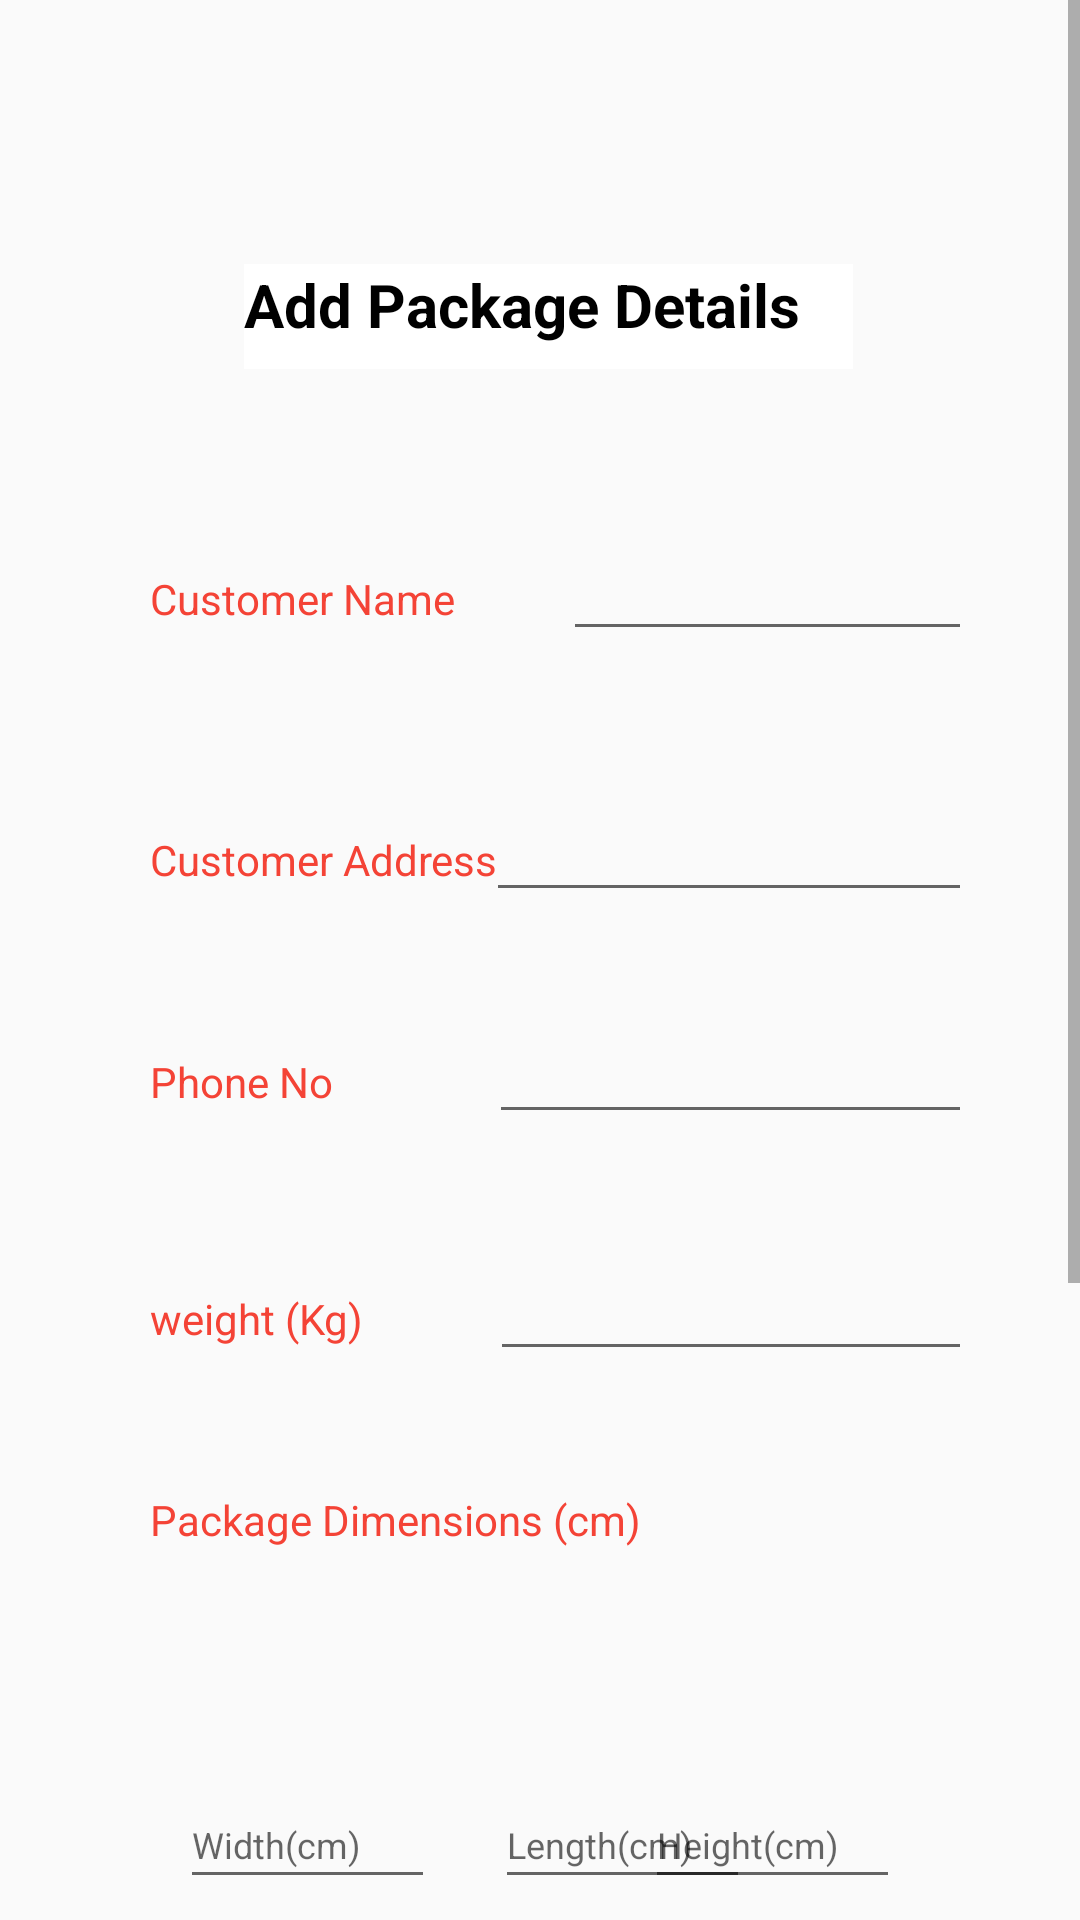

Write the Android layout XML for this screen, with the resource values it uses.
<!-- AndroidManifest.xml: application theme Theme.BeesCourier -->
<!-- res/layout/activity_main.xml -->
<?xml version="1.0" encoding="utf-8"?>
<ScrollView xmlns:android="http://schemas.android.com/apk/res/android"
    xmlns:app="http://schemas.android.com/apk/res-auto"
    xmlns:tools="http://schemas.android.com/tools"
    android:layout_height="match_parent"
     android:layout_width="match_parent">

    <androidx.constraintlayout.widget.ConstraintLayout
        android:layout_width="match_parent"
        android:layout_height="wrap_content"
        android:padding="40dp"
        tools:context=".MainActivity">

        <EditText
            android:id="@+id/personName"
            android:layout_width="wrap_content"
            android:layout_height="wrap_content"
            android:layout_marginStart="36dp"
            android:ems="10"
            android:inputType="textPersonName"
            app:layout_constraintBaseline_toBaselineOf="@+id/textView2"
            app:layout_constraintEnd_toEndOf="parent"
            app:layout_constraintHorizontal_bias="0.0"
            app:layout_constraintStart_toEndOf="@+id/textView2"/>

        <TextView
            android:id="@+id/textView"
            android:layout_width="203dp"
            android:layout_height="35dp"
            android:layout_marginTop="48dp"
            android:background="@color/white"
            android:text="@string/view_package"
            android:textColor="@color/black"
            android:textSize="20sp"
            android:textStyle="bold"
            app:layout_constraintBottom_toTopOf="@+id/personName"
            app:layout_constraintEnd_toEndOf="parent"
            app:layout_constraintHorizontal_bias="0.537"
            app:layout_constraintStart_toStartOf="parent"
            app:layout_constraintTop_toTopOf="parent"
            app:layout_constraintVertical_bias="0.0" />

        <EditText
            android:id="@+id/pkgWeight"
            android:layout_width="wrap_content"
            android:layout_height="wrap_content"
            android:layout_marginStart="100dp"
            android:layout_marginEnd="5dp"
            android:ems="10"
            android:inputType="numberDecimal"
            app:layout_constraintBaseline_toBaselineOf="@+id/textView5"
            app:layout_constraintEnd_toEndOf="parent"
            app:layout_constraintStart_toEndOf="@+id/textView5" />


        <EditText
            android:id="@+id/personAddress"
            android:layout_width="wrap_content"
            android:layout_height="wrap_content"
            android:layout_marginStart="50dp"
            android:layout_marginEnd="2dp"
            android:ems="10"
            android:inputType="textPersonName"
            app:layout_constraintBaseline_toBaselineOf="@+id/textView3"
            app:layout_constraintEnd_toEndOf="parent"
            app:layout_constraintStart_toEndOf="@+id/textView3" />

        <EditText
            android:id="@+id/personPhone"
            android:layout_width="wrap_content"
            android:layout_height="wrap_content"
            android:layout_marginStart="110dp"
            android:layout_marginEnd="5dp"
            android:ems="10"
            android:inputType="phone"
            app:layout_constraintBaseline_toBaselineOf="@+id/textView4"
            app:layout_constraintEnd_toEndOf="parent"
            app:layout_constraintStart_toEndOf="@+id/textView4" />


        <EditText
            android:id="@+id/pkgW"
            android:layout_width="85dp"
            android:layout_height="39dp"
            android:layout_marginStart="20dp"
            android:ems="10"
            android:hint="@string/W_width"
            android:inputType="number"
            android:textSize="12sp"
            app:layout_constraintBaseline_toBaselineOf="@+id/pkgL"
            app:layout_constraintStart_toStartOf="parent" />

        <TextView
            android:id="@+id/textView2"
            android:layout_width="wrap_content"
            android:layout_height="wrap_content"
            android:layout_marginStart="10dp"
            android:layout_marginTop="150dp"
            android:text="@string/view_name"
            android:textColor="#F44336"
            app:layout_constraintStart_toStartOf="parent"
            app:layout_constraintTop_toTopOf="parent" />

        <TextView
            android:id="@+id/textView3"
            android:layout_width="wrap_content"
            android:layout_height="wrap_content"
            android:layout_marginStart="10dp"
            android:layout_marginTop="68dp"
            android:text="@string/view_Address"
            android:textColor="#F44336"
            app:layout_constraintStart_toStartOf="parent"
            app:layout_constraintTop_toBottomOf="@+id/textView2" />

        <TextView
            android:id="@+id/textView4"
            android:layout_width="wrap_content"
            android:layout_height="wrap_content"
            android:layout_marginStart="10dp"
            android:layout_marginTop="55dp"
            android:text="@string/view_Pno"
            android:textColor="#F44336"
            app:layout_constraintStart_toStartOf="parent"
            app:layout_constraintTop_toBottomOf="@+id/textView3" />

        <TextView
            android:id="@+id/textView5"
            android:layout_width="wrap_content"
            android:layout_height="wrap_content"
            android:layout_marginStart="10dp"
            android:layout_marginTop="60dp"
            android:text="@string/view_weight"
            android:textColor="#F44336"
            app:layout_constraintStart_toStartOf="parent"
            app:layout_constraintTop_toBottomOf="@+id/textView4" />


        <Button
            android:id="@+id/button"
            android:layout_width="250dp"
            android:layout_height="60dp"
            android:layout_marginTop="40dp"
            android:onClick="saveUser"
            android:text="@string/ready_to_shipped"
            android:textColor="#FFFFFF"
            android:background="@drawable/custom_button"
            app:layout_constraintEnd_toEndOf="parent"
            app:layout_constraintHorizontal_bias="0.508"
            app:layout_constraintStart_toStartOf="parent"
            app:layout_constraintTop_toBottomOf="@+id/radioGroup"
            android:textAllCaps="false"/>

        <TextView
            android:id="@+id/textView6"
            android:layout_width="wrap_content"
            android:layout_height="wrap_content"
            android:layout_marginStart="10dp"
            android:layout_marginTop="40dp"
            android:text="@string/view_PD"
            android:textColor="#F44336"
            android:textSize="14sp"
            app:layout_constraintStart_toStartOf="parent"
            app:layout_constraintTop_toBottomOf="@+id/pkgWeight" />

        <EditText
            android:id="@+id/pkgL"
            android:layout_width="85dp"
            android:layout_height="39dp"
            android:layout_marginStart="20dp"
            android:layout_marginTop="78dp"
            android:layout_marginEnd="20dp"
            android:ems="10"
            android:hint="@string/L_length"
            android:inputType="number"
            android:textSize="12sp"
            app:layout_constraintEnd_toStartOf="@+id/pkgH"
            app:layout_constraintHorizontal_bias="0.0"
            app:layout_constraintStart_toEndOf="@+id/pkgW"
            app:layout_constraintTop_toBottomOf="@+id/textView6" />

        <RadioGroup
            android:id="@+id/radioGroup"
            android:layout_width="290dp"
            android:layout_height="145dp"
            android:layout_marginTop="40dp"
            app:layout_constraintEnd_toEndOf="parent"
            app:layout_constraintHorizontal_bias="0.5"
            app:layout_constraintStart_toStartOf="parent"
            app:layout_constraintTop_toBottomOf="@+id/pkgL">

            <RadioButton
                android:id="@+id/radioButton2"
                android:layout_width="match_parent"
                android:layout_height="wrap_content"
                android:text="@string/rd_1" />

            <RadioButton
                android:id="@+id/radioButton3"
                android:layout_width="match_parent"
                android:layout_height="wrap_content"
                android:text="@string/rd_2" />

            <RadioButton
                android:id="@+id/radioButton4"
                android:layout_width="match_parent"
                android:layout_height="wrap_content"
                android:text="@string/rd_3" />
        </RadioGroup>

        <EditText
            android:id="@+id/pkgH"
            android:layout_width="85dp"
            android:layout_height="39dp"
            android:layout_marginEnd="20dp"
            android:ems="10"
            android:hint="@string/H_height"
            android:inputType="number"
            android:textSize="12sp"
            app:layout_constraintBaseline_toBaselineOf="@+id/pkgL"
            app:layout_constraintEnd_toEndOf="parent" />
    </androidx.constraintlayout.widget.ConstraintLayout>
</ScrollView>
<!-- resources referenced by this layout -->
<resources>
  <color name="black">#FF000000</color>
  <color name="white">#FFFFFFFF</color>
  <!-- drawable custom_button (drawable) -->
  <?xml version="1.0" encoding="utf-8"?>
  <shape xmlns:android="http://schemas.android.com/apk/res/android" android:shape="rectangle">
      <gradient android:startColor="#F88017" android:endColor="#3F000F" android:type="linear"/>
      <corners android:radius="10dp"/>
  
  </shape>
  <string name="H_height">Height(cm)</string>
  <string name="L_length">Length(cm)</string>
  <string name="W_width">Width(cm)</string>
  <string name="rd_1">Cash on Delivery</string>
  <string name="rd_2">Courier fees get by Customer</string>
  <string name="rd_3">Courier fees will pay by me</string>
  <string name="ready_to_shipped">READY TO SHIPPED</string>
  <string name="view_Address">Customer Address</string>
  <string name="view_PD">Package Dimensions (cm)</string>
  <string name="view_Pno">Phone No</string>
  <string name="view_name">Customer Name</string>
  <string name="view_package">Add Package Details</string>
  <string name="view_weight">weight (Kg)</string>
  <style name="Theme.BeesCourier" parent="Theme.AppCompat.Light.NoActionBar">
          
          <item name="colorPrimary">@color/purple_500</item>
          <item name="colorPrimaryVariant">@color/purple_700</item>
          <item name="colorOnPrimary">@color/white</item>
          
          <item name="colorSecondary">@color/teal_200</item>
          <item name="colorSecondaryVariant">@color/teal_700</item>
          <item name="colorOnSecondary">@color/black</item>
          
          <item name="android:statusBarColor" tools:targetApi="l">?attr/colorPrimaryVariant</item>
          
      </style>
  <color name="purple_500">#FF6200EE</color>
  <color name="purple_700">#FF3700B3</color>
  <color name="teal_200">#FF03DAC5</color>
  <color name="teal_700">#FF018786</color>
</resources>
